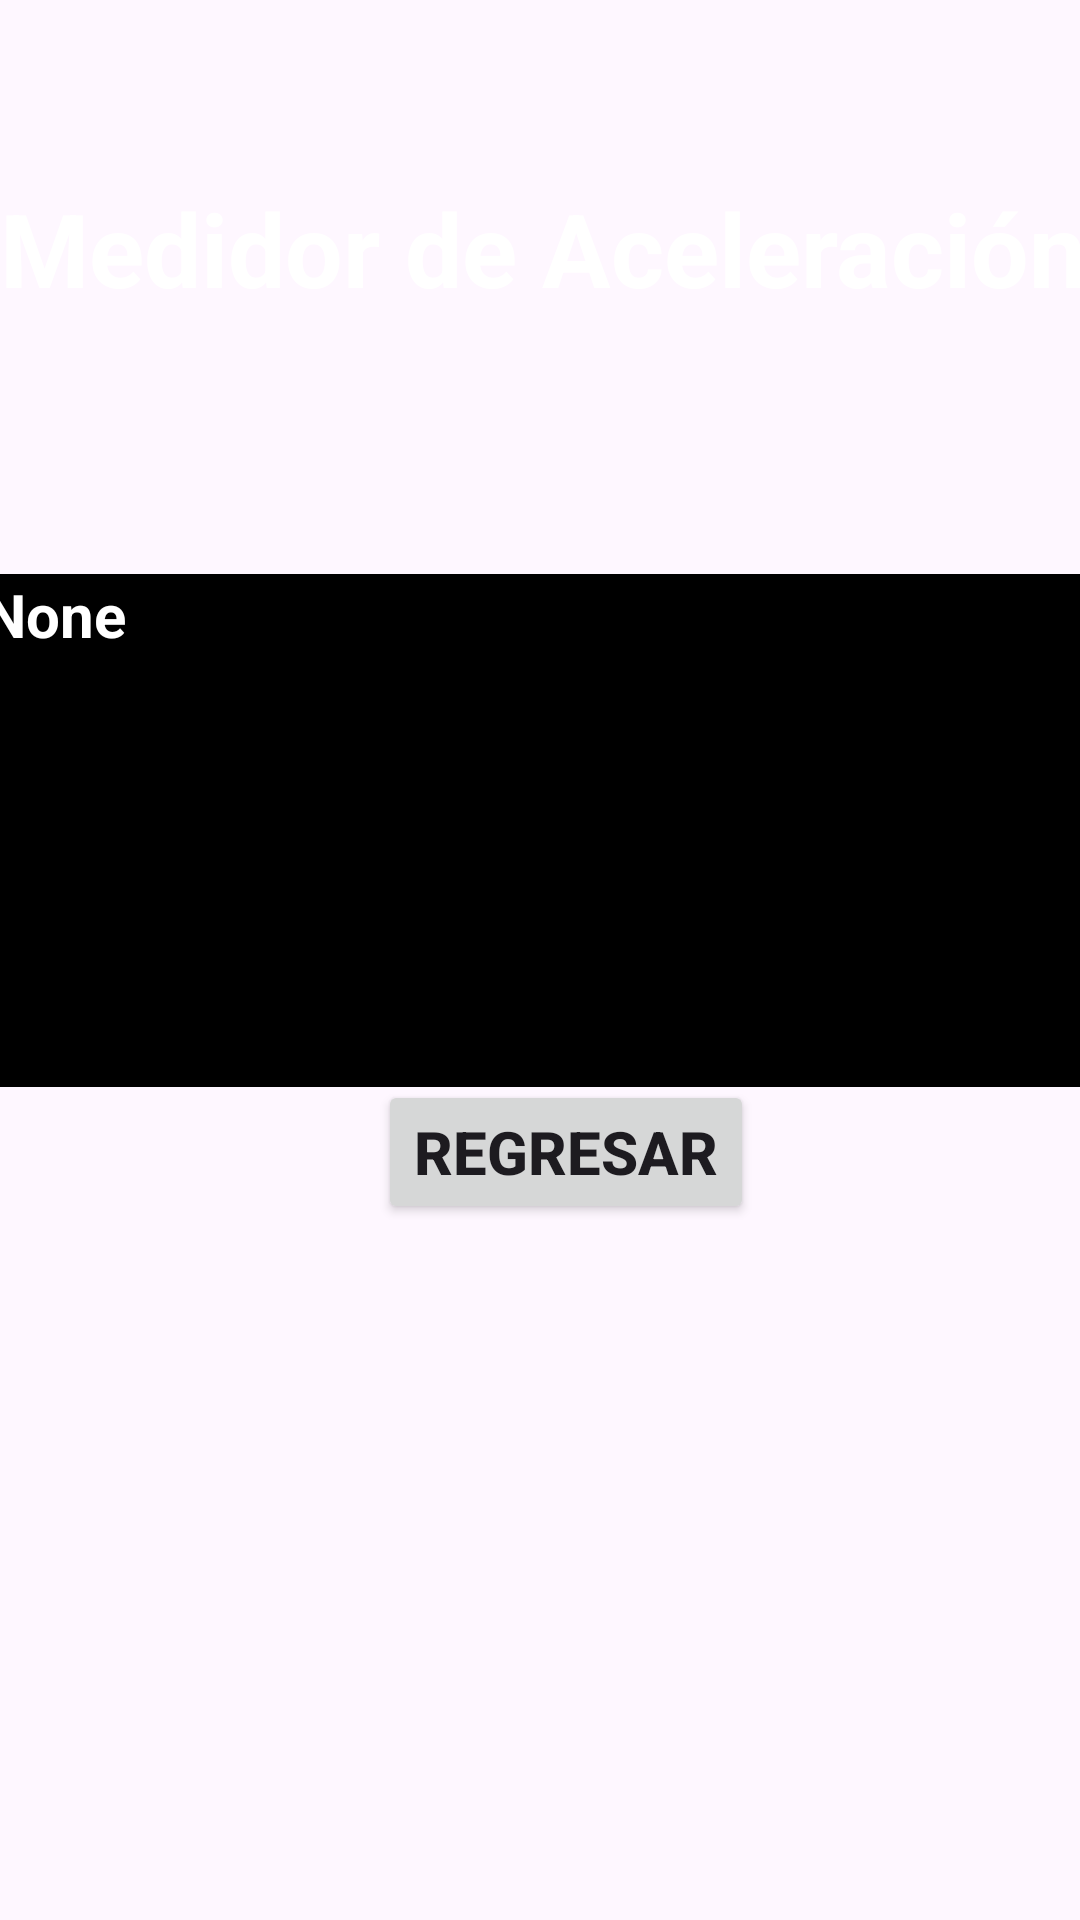

Write the Android layout XML for this screen, with the resource values it uses.
<!-- AndroidManifest.xml: application theme Theme.Appsensordetection -->
<!-- res/layout/activity_acceleration.xml -->
<?xml version="1.0" encoding="utf-8"?>
<androidx.constraintlayout.widget.ConstraintLayout xmlns:android="http://schemas.android.com/apk/res/android"
    xmlns:app="http://schemas.android.com/apk/res-auto"
    xmlns:tools="http://schemas.android.com/tools"
    android:layout_width="match_parent"
    android:layout_height="match_parent"
    android:background="@drawable/background"
    tools:context=".AccelerationActivity">

    <Button
        android:id="@+id/btnBackTemp"
        android:layout_width="wrap_content"
        android:layout_height="wrap_content"
        android:layout_marginBottom="232dp"
        android:onClick="opBackMain"
        android:text="@string/backMain"
        android:textSize="20sp"
        android:textStyle="bold"
        app:layout_constraintBottom_toBottomOf="parent"
        app:layout_constraintEnd_toEndOf="parent"
        app:layout_constraintHorizontal_bias="0.537"
        app:layout_constraintStart_toStartOf="parent" />

    <TextView
        android:id="@+id/txtResultadoTemp"
        android:layout_width="372dp"
        android:layout_height="171dp"
        android:background="@color/black"
        android:text="@string/txtDefault"
        android:textAlignment="viewStart"
        android:textColor="@color/white"
        android:textSize="20sp"
        android:textStyle="bold"
        android:verticalScrollbarPosition="defaultPosition"
        app:layout_constraintBottom_toBottomOf="parent"
        app:layout_constraintEnd_toEndOf="parent"
        app:layout_constraintHorizontal_bias="0.487"
        app:layout_constraintStart_toStartOf="parent"
        app:layout_constraintTop_toTopOf="parent"
        app:layout_constraintVertical_bias="0.408"
        tools:ignore="TextSizeCheck" />

    <TextView
        android:id="@+id/txtTemperatura"
        android:layout_width="384dp"
        android:layout_height="115dp"
        android:text="@string/txtMedidorAceleracion"
        android:textAlignment="center"
        android:textColor="@color/white"
        android:textSize="34sp"
        android:textStyle="bold"
        app:layout_constraintBottom_toBottomOf="parent"
        app:layout_constraintEnd_toEndOf="parent"
        app:layout_constraintHorizontal_bias="0.484"
        app:layout_constraintStart_toStartOf="parent"
        app:layout_constraintTop_toTopOf="parent"
        app:layout_constraintVertical_bias="0.114"
        tools:ignore="TextSizeCheck" />

</androidx.constraintlayout.widget.ConstraintLayout>
<!-- resources referenced by this layout -->
<resources>
  <string name="backMain">Regresar</string>
  <string name="txtDefault">None</string>
  <string name="txtMedidorAceleracion">Medidor de Aceleración</string>
  <style name="Theme.Appsensordetection" parent="Base.Theme.Appsensordetection" />
  <style name="Base.Theme.Appsensordetection" parent="Theme.Material3.DayNight.NoActionBar">
          
          
      </style>
  <!-- not gathered from this repository: default colours our renderer supplied (Android Studio template values) -->
  <color name="black">#FF000000</color>
  <color name="white">#FFFFFFFF</color>
</resources>
